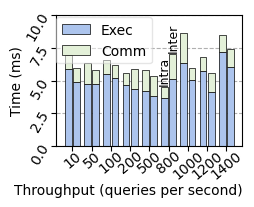

Reproduce this figure in Python.
import matplotlib.pyplot as plt
import matplotlib as mpl
import matplotlib.font_manager
matplotlib.rcParams["font.family"] = 'Helvetica'
matplotlib.rcParams['pdf.fonttype'] = 42
matplotlib.rcParams['ps.fonttype'] = 42

import numpy as np

# fig = plt.subplots(figsize=(4.65, 1.8), dpi=300)
fig = plt.subplots(figsize=(2.325, 1.8), dpi=300)
plt.subplots_adjust(hspace=None, wspace=None, top=0.99, bottom=0.26, left=0.19, right=0.99)


width = 0.35
gap = 0.08

requests_per_second = ["10", "50", "100", "200", "500", "800", "1000", "1200", "1400"]

intra_latency =  [6.955, 6.301, 6.598, 5.537, 5.819, 4.514, 8.620, 6.756, 8.465]
intra_execution_latency = [5.854, 4.707, 5.497, 4.664, 4.178, 3.695, 6.356, 5.748, 7.162]

inter_latency = [5.980, 5.792, 6.172, 5.914, 5.370,  7.053, 5.953, 5.549, 7.373]
inter_execution_latency = [4.865, 4.709, 5.166, 4.323, 3.856, 5.135, 5.027, 4.125, 6.016]

pers = []

comms = []

for i in range(len(intra_latency)):
    pers.append((intra_latency[i] - intra_execution_latency[i]) / intra_latency[i])
    pers.append((inter_latency[i] - inter_execution_latency[i]) / inter_latency[i])

    comms.append(intra_latency[i] - intra_execution_latency[i])
    comms.append(inter_latency[i] - inter_execution_latency[i])

# print(pers)
# print(sum(pers)/len(pers))

# print(comms)
# print(sum(comms)/len(comms))

# exit(0)

indexs = []

DRC_lats = []
overheads = []

for i in range(len(requests_per_second)):
    indexs.append(i - width/2 - gap/2)
    indexs.append(i + width/2 + gap/2)

    DRC_lats.append(intra_execution_latency[i])
    DRC_lats.append(inter_execution_latency[i])

    overheads.append((intra_latency[i] - intra_execution_latency[i]))
    overheads.append((inter_latency[i] - inter_execution_latency[i]))

# back_colors = ["#3182BD", "#c6dbef"]
# back_colors = ["#3182BD", "#08519C"]
back_colors = ["#00ADB5", "#60a865"]
back_colors = ["#00ADB5", "#F8A400"]

back_colors = ["#acc4ed", "#e3f0d8"]

linewidth = 0.5

mpl.rcParams['hatch.linewidth'] = 0.5

ylim = 10

bar1 = plt.bar(indexs, DRC_lats, width=width, color=back_colors[0], edgecolor="#000000", linewidth=linewidth, zorder=2)
bar2 = plt.bar(indexs, overheads, width=width, color=back_colors[1], edgecolor="#000000", linewidth=linewidth, zorder=2, bottom=DRC_lats)

# bar2 = plt.bar(indexs, overheads, bottom=DRC_lats, width=width, color="white", edgecolor=back_colors[1], hatch="xxxx" ,
    # linewidth=linewidth, zorder=2, label="Handshake overhead")
# bar3 = plt.bar(indexs, overheads, bottom=DRC_lats, width=width, color='none', edgecolor="k",
#     linewidth=linewidth, zorder=2)

# for i in range(len(indexs)):
#     if DRC_lats[i] + overheads[i] > ylim:
#         xs = np.linspace(indexs[i] - width/2 - 0.01, indexs[i] + width/2 + 0.01, 100)
#         # print(xs)
#         ys1 = []
#         ys2 = []
#         for xx in xs:
#             # ys1.append(250000 + 0.2 * ((xx - (indexs[i] - width/2 - 0.01))/(width + 0.02)))
#             # ys2.append(270000 + 0.2 * ((xx - (indexs[i] - width/2 - 0.01))/(width + 0.02)))
#
#             ys1.append(290)
#             ys2.append(293)
#
#         plt.fill_between(xs, ys1, ys2, color="white", zorder=3)
#
#         # plt.plot([indexs[i] - width/2 - 0.01, indexs[i] + width/2 + 0.01], [250000, 270000], color="k", lw=0.5, zorder=4)
#         # plt.plot([indexs[i] - width/2 - 0.01, indexs[i] + width/2 + 0.01], [270000, 290000], color="k", lw=0.5, zorder=4)
#
#         # plt.plot([indexs[i] - width/2 - 0.01, indexs[i] + width/2 + 0.01], [290, 290], color="k", lw=0.5, zorder=4)
#         # plt.plot([indexs[i] - width/2 - 0.01, indexs[i] + width/2 + 0.01], [293, 293], color="k", lw=0.5, zorder=4)
#
#         plt.text(indexs[i] + 0.02, 290, str(DRC_lats[i] + overheads[i]), ha="center", va="top", rotation=90)


# plt.legend([bar1, (bar2, bar3)], ["Execution", "Communication"], framealpha=0.5, loc=(0, 0.6))
plt.legend([bar1, bar2], ["Exec", "Comm"], framealpha=0.5, loc=(0, 0.63))

# plt.text(indexs[8] + width/2, intra_latency[4], "Intra", ha="right", va="bottom")

# plt.text(indexs[9] - width/2, inter_latency[4], "Inter", ha="left", va="bottom")

plt.text(indexs[10], intra_latency[5] + 0.1, "Intra", ha="center", va="bottom", rotation=90, fontsize=9)

plt.text(indexs[11], inter_latency[5] + 0.1, "Inter", ha="center", va="bottom", rotation=90, fontsize=9)

plt.gca().set_xticks(range(len(requests_per_second)))
plt.gca().set_xticklabels(requests_per_second, rotation=40)
plt.gca().tick_params(axis='x', which='major', pad=-2)

plt.yticks(rotation=60)
plt.gca().tick_params(axis='y', which='major', pad=0)

plt.xlabel("Throughput (queries per second)", labelpad=1, loc="right")

plt.ylim(0, ylim)

plt.grid(ls="--", zorder=1, axis="y")

plt.ylabel("Time (ms)", labelpad=0)

plt.savefig('media_breakdown_vary_qps.pdf')

plt.show()